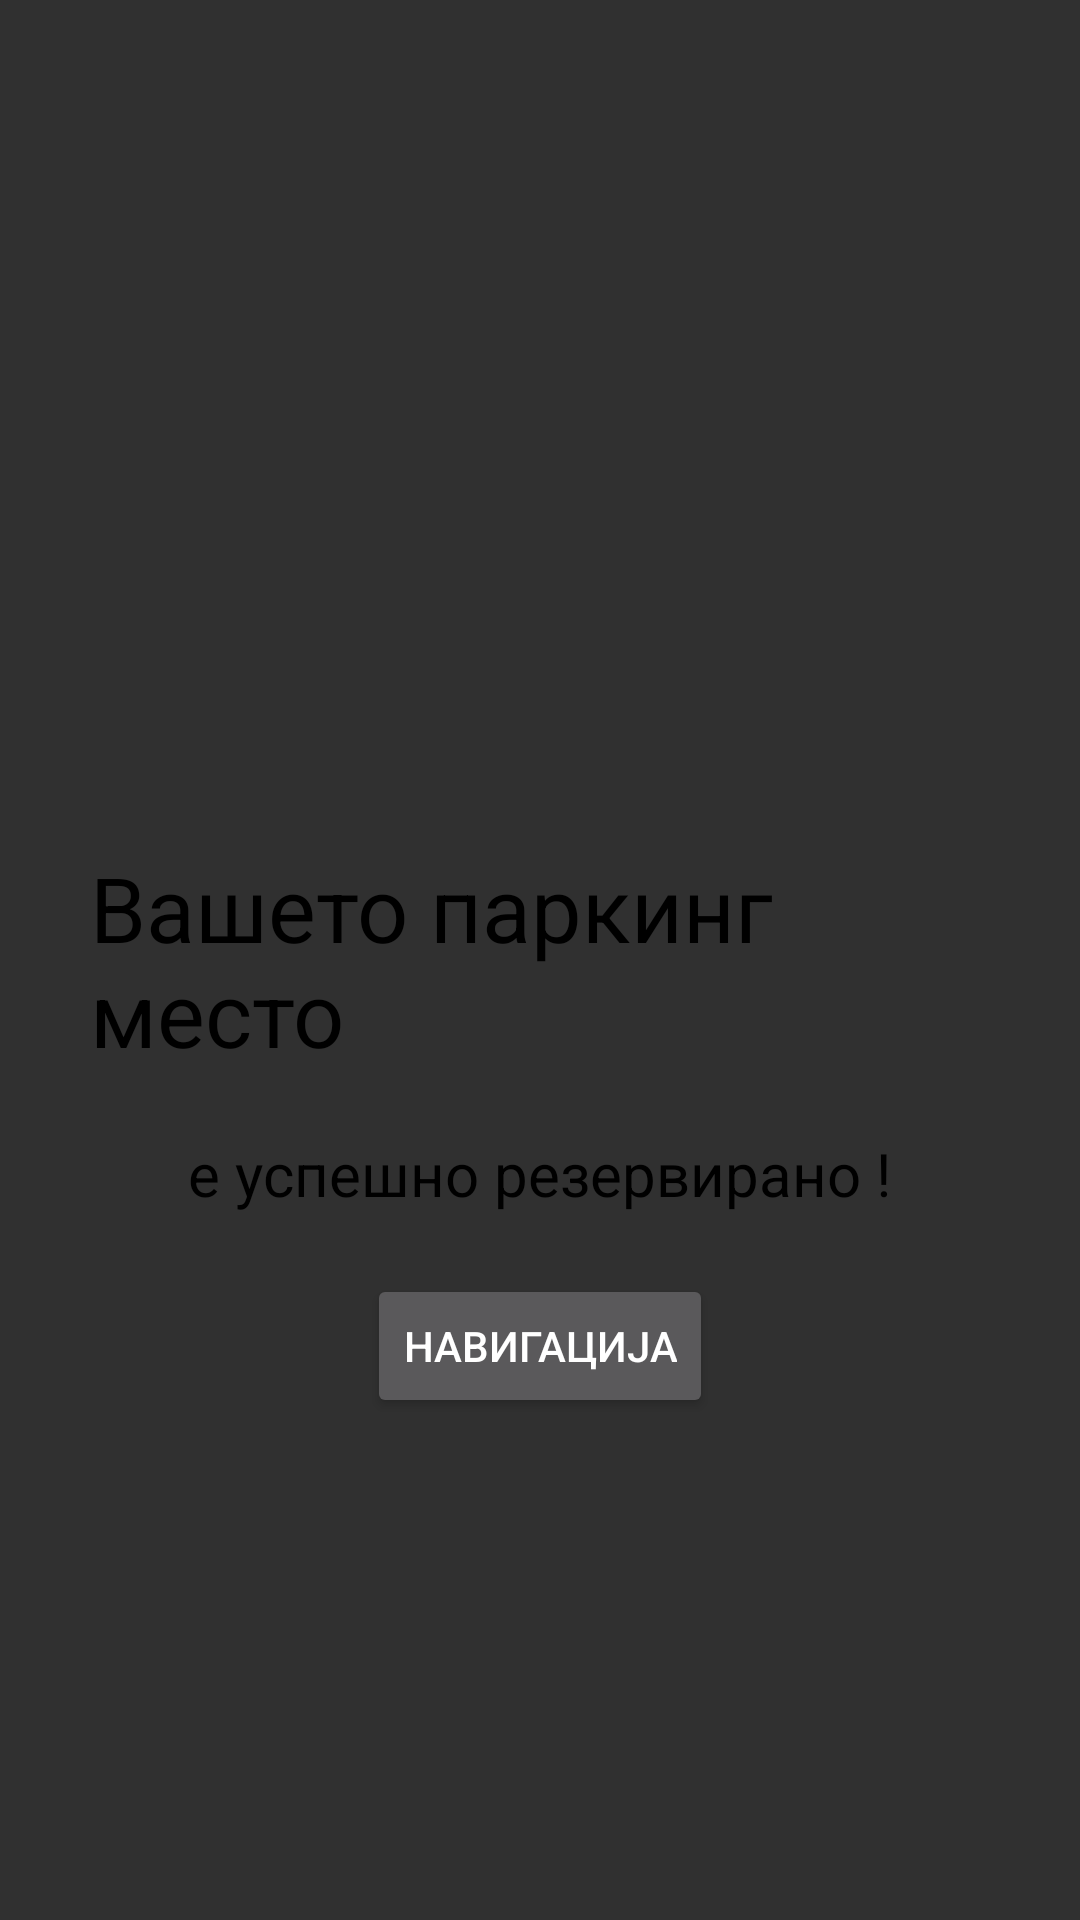

Here is an Android app screen rendered from its layout file. Give the layout XML and the strings, colors and styles it references.
<!-- AndroidManifest.xml: application theme Theme.AppCompat.NoActionBar -->
<!-- res/layout/activity_confirm.xml -->
<?xml version="1.0" encoding="utf-8"?>
<RelativeLayout xmlns:android="http://schemas.android.com/apk/res/android"
    xmlns:app="http://schemas.android.com/apk/res-auto"
    xmlns:tools="http://schemas.android.com/tools"
    android:layout_width="match_parent"
    android:layout_height="match_parent"
    tools:context=".ConfirmActivity">
    <ImageView
        android:layout_width="match_parent"
        android:layout_height="200dp"
        android:src="@drawable/parking"/>

    <TextView
        android:id="@+id/confirm1"
        android:layout_centerInParent="true"
        android:layout_marginRight="30dp"
        android:layout_marginLeft="30dp"
        android:layout_marginTop="20dp"
        android:layout_width="wrap_content"
        android:layout_height="wrap_content"
        android:textColor="@color/black"
        android:text="Вашето паркинг место"
        android:textSize="30dp"/>
    <TextView
        android:layout_marginTop="20dp"
        android:id="@+id/confirm2"
        android:layout_below="@+id/confirm1"
        android:layout_centerInParent="true"
        android:layout_marginRight="30dp"
        android:layout_marginLeft="30dp"
        android:layout_width="wrap_content"
        android:layout_height="wrap_content"
        android:textColor="@color/black"
        android:text="е успешно резервирано !"
        android:textSize="20dp"
        android:layout_marginBottom="20dp"/>
    <Button
        android:id="@+id/navigate"
        android:layout_below="@+id/confirm2"
        android:layout_centerInParent="true"
        android:layout_width="wrap_content"
        android:layout_height="wrap_content"
        android:text="Навигација"/>
</RelativeLayout>
<!-- resources referenced by this layout -->
<resources>

  <!-- not gathered from this repository: default colours our renderer supplied (Android Studio template values) -->
  <color name="black">#FF000000</color>
</resources>
